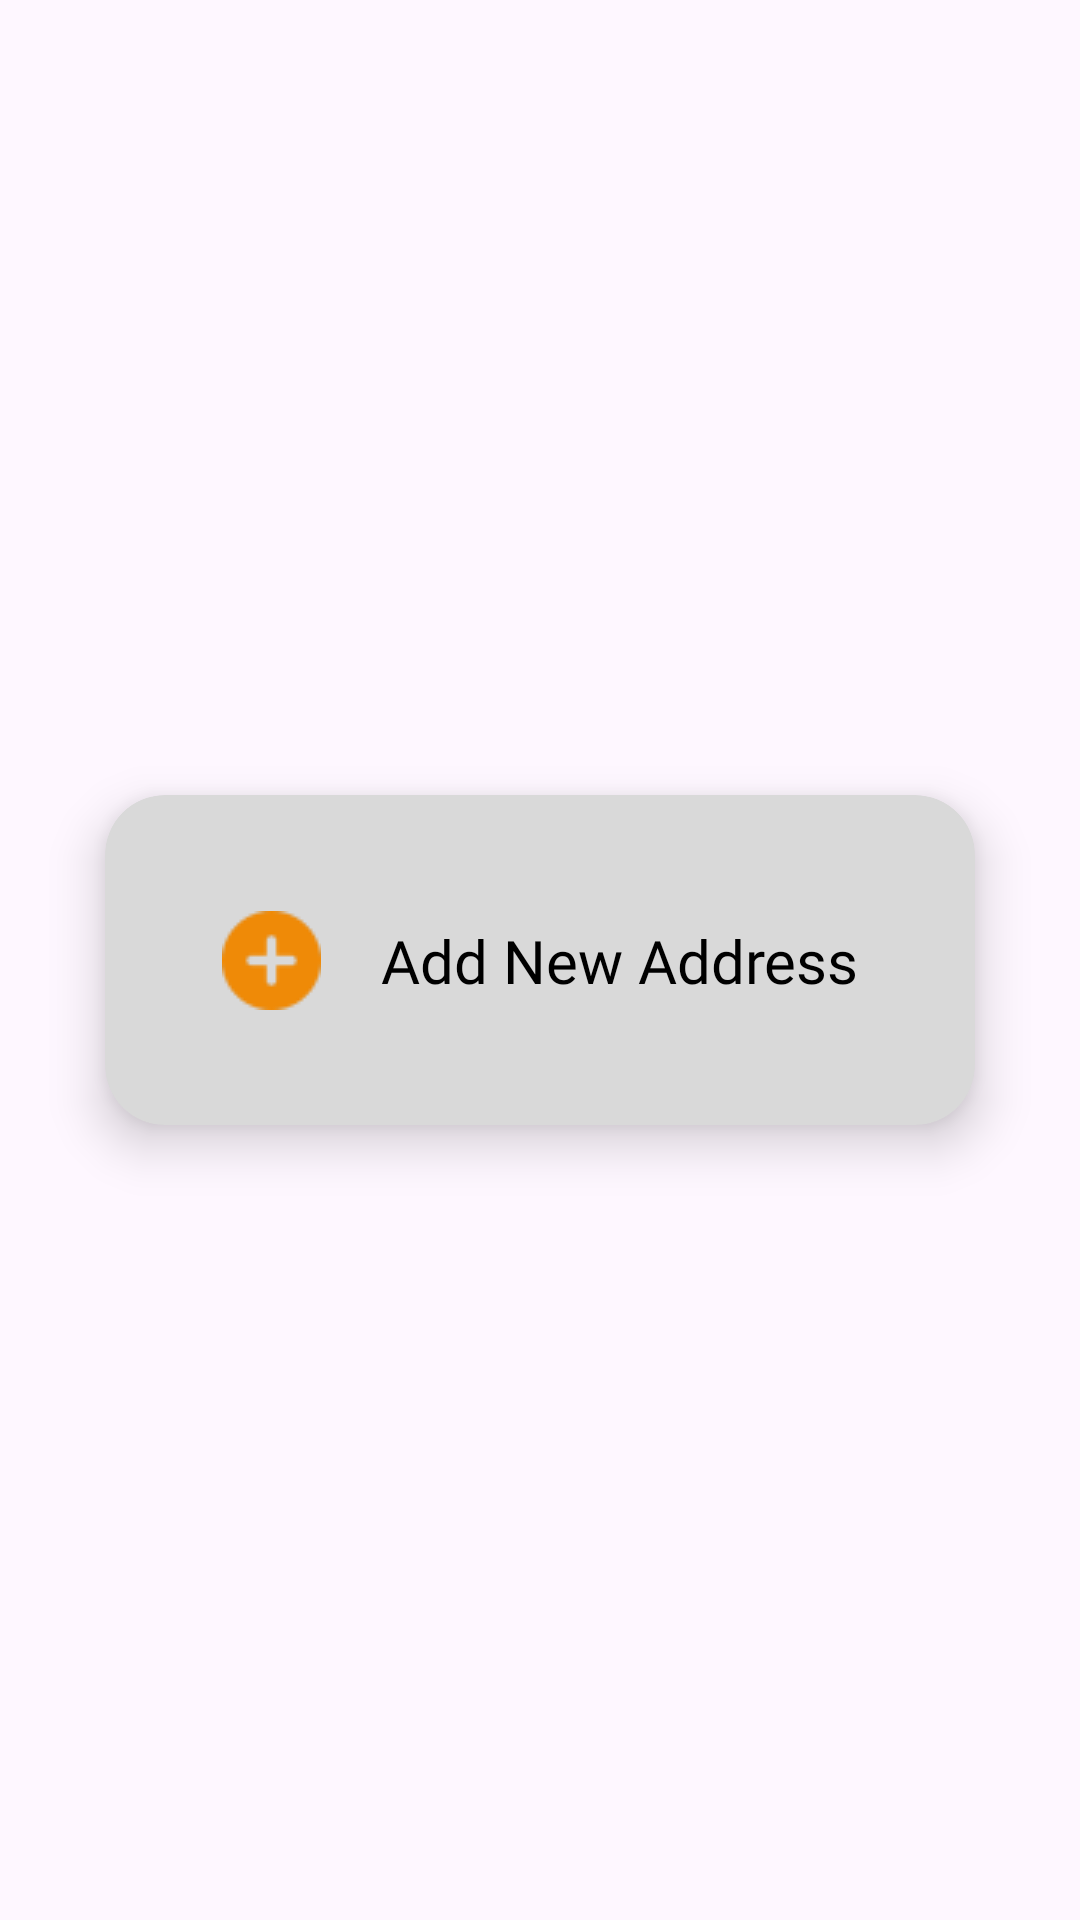

Layout XML and referenced resources for this Android screen:
<!-- AndroidManifest.xml: application theme Theme.CatChow -->
<!-- res/layout/address_rv_button.xml -->
<?xml version="1.0" encoding="utf-8"?>
<androidx.constraintlayout.widget.ConstraintLayout xmlns:android="http://schemas.android.com/apk/res/android"
    xmlns:app="http://schemas.android.com/apk/res-auto"
    xmlns:tools="http://schemas.android.com/tools"
    android:id="@+id/address_rv_button_main_layout"
    android:layout_width="match_parent"
    android:layout_height="wrap_content">

    <androidx.cardview.widget.CardView
        android:id="@+id/address_rv_button_card"
        android:layout_width="0dp"
        android:layout_height="110dp"
        android:layout_marginStart="35dp"
        android:layout_marginTop="15dp"
        android:layout_marginEnd="35dp"
        android:layout_marginBottom="15dp"
        android:backgroundTint="@color/item_background"
        android:elevation="10dp"
        app:cardCornerRadius="20dp"
        app:cardElevation="10dp"
        app:layout_constraintBottom_toBottomOf="parent"
        app:layout_constraintEnd_toEndOf="parent"
        app:layout_constraintStart_toStartOf="parent"
        app:layout_constraintTop_toTopOf="parent">

        <androidx.constraintlayout.widget.ConstraintLayout
            android:id="@+id/address_rv_button_layout"
            android:layout_width="match_parent"
            android:layout_height="match_parent">

            <ImageView
                android:id="@+id/add_address_btn"
                android:layout_width="wrap_content"
                android:layout_height="wrap_content"
                android:layout_marginStart="60dp"
                android:layout_marginTop="35dp"
                android:layout_marginEnd="10dp"
                android:layout_marginBottom="35dp"
                app:layout_constraintBottom_toBottomOf="parent"
                app:layout_constraintEnd_toStartOf="@+id/add_addr_btn_label"
                app:layout_constraintStart_toStartOf="parent"
                app:layout_constraintTop_toTopOf="parent"
                app:srcCompat="@drawable/add_address" />

            <TextView
                android:id="@+id/add_addr_btn_label"
                android:layout_width="wrap_content"
                android:layout_height="wrap_content"
                android:layout_marginStart="10dp"
                android:layout_marginTop="40dp"
                android:layout_marginEnd="60dp"
                android:layout_marginBottom="40dp"
                android:fontFamily="@font/museo_sans_rounded_700"
                android:text="Add New Address"
                android:textColor="@color/black"
                android:textSize="20sp"
                app:layout_constraintBottom_toBottomOf="parent"
                app:layout_constraintEnd_toEndOf="parent"
                app:layout_constraintStart_toEndOf="@id/add_address_btn"
                app:layout_constraintTop_toTopOf="parent" />
        </androidx.constraintlayout.widget.ConstraintLayout>
    </androidx.cardview.widget.CardView>
</androidx.constraintlayout.widget.ConstraintLayout>
<!-- resources referenced by this layout -->
<resources>
  <color name="black">#FF000000</color>
  <color name="item_background">#D9D9D9</color>
  <!-- drawable add_address: png bitmap (drawable, 1085 bytes) -->
  <style name="Theme.CatChow" parent="Base.Theme.CatChow" />
  <style name="Base.Theme.CatChow" parent="Theme.Material3.DayNight.NoActionBar">
          
          <item name="colorPrimary">@color/orange</item>
      </style>
  <color name="orange">#EF8A07</color>
</resources>
